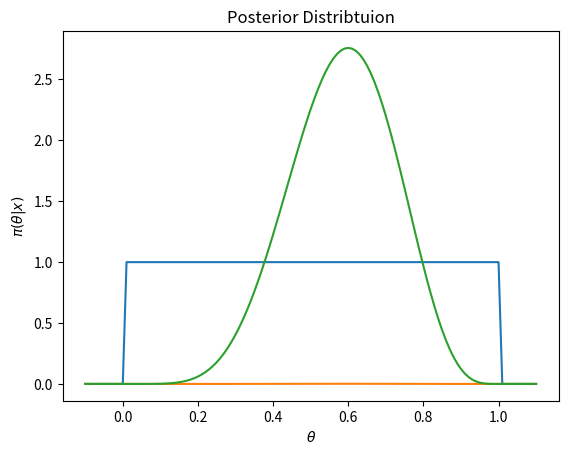

Generate this figure with matplotlib:
import numpy as np

#Define parameter and sample size
theta , n = 0.5, 10

#Generate Data
x = np.random.binomial(1, theta, n)

#Define hyperparameters
prior_alpha, prior_beta = 1,1


import matplotlib.pyplot as plt
from scipy.stats import beta

xgrid = np.arange(-0.1,1.1,0.01)
#Evaluate the prior over the grid
prior_of_xgrid = beta.pdf(xgrid, a = prior_alpha, b = prior_beta)


#Plot the prior distribution
plt.plot(xgrid, prior_of_xgrid)
plt.xlabel(r'$\theta$')
plt.ylabel(r'$\pi(\theta)$')
plt.title("Prior Distribtuion")
plt.show()

#Define the Likelihood
def Lhood_bern(theta):
    out = theta**x.sum() *(1-theta)**(len(x) - x.sum())
    return(out)

#Plot the Likelihood
plt.plot(xgrid, Lhood_bern(xgrid))
plt.xlabel(r'$\theta$')
plt.ylabel(r'$L(\theta | x)$')
plt.title("Likelihood")
plt.show()    


    
#Define Posterior hyperparameters
posterior_alpha = prior_alpha + x.sum()
posterior_beta = prior_beta + n - x.sum()

#Evaluate the postior over the grid
posterior_of_xgrid = beta.pdf(xgrid, a = posterior_alpha, b = posterior_beta)
#Plot the posterior
plt.plot(xgrid, posterior_of_xgrid)
plt.xlabel(r'$\theta$')
plt.ylabel(r'$\pi(\theta | x)$')
plt.title("Posterior Distribtuion")
plt.show()

